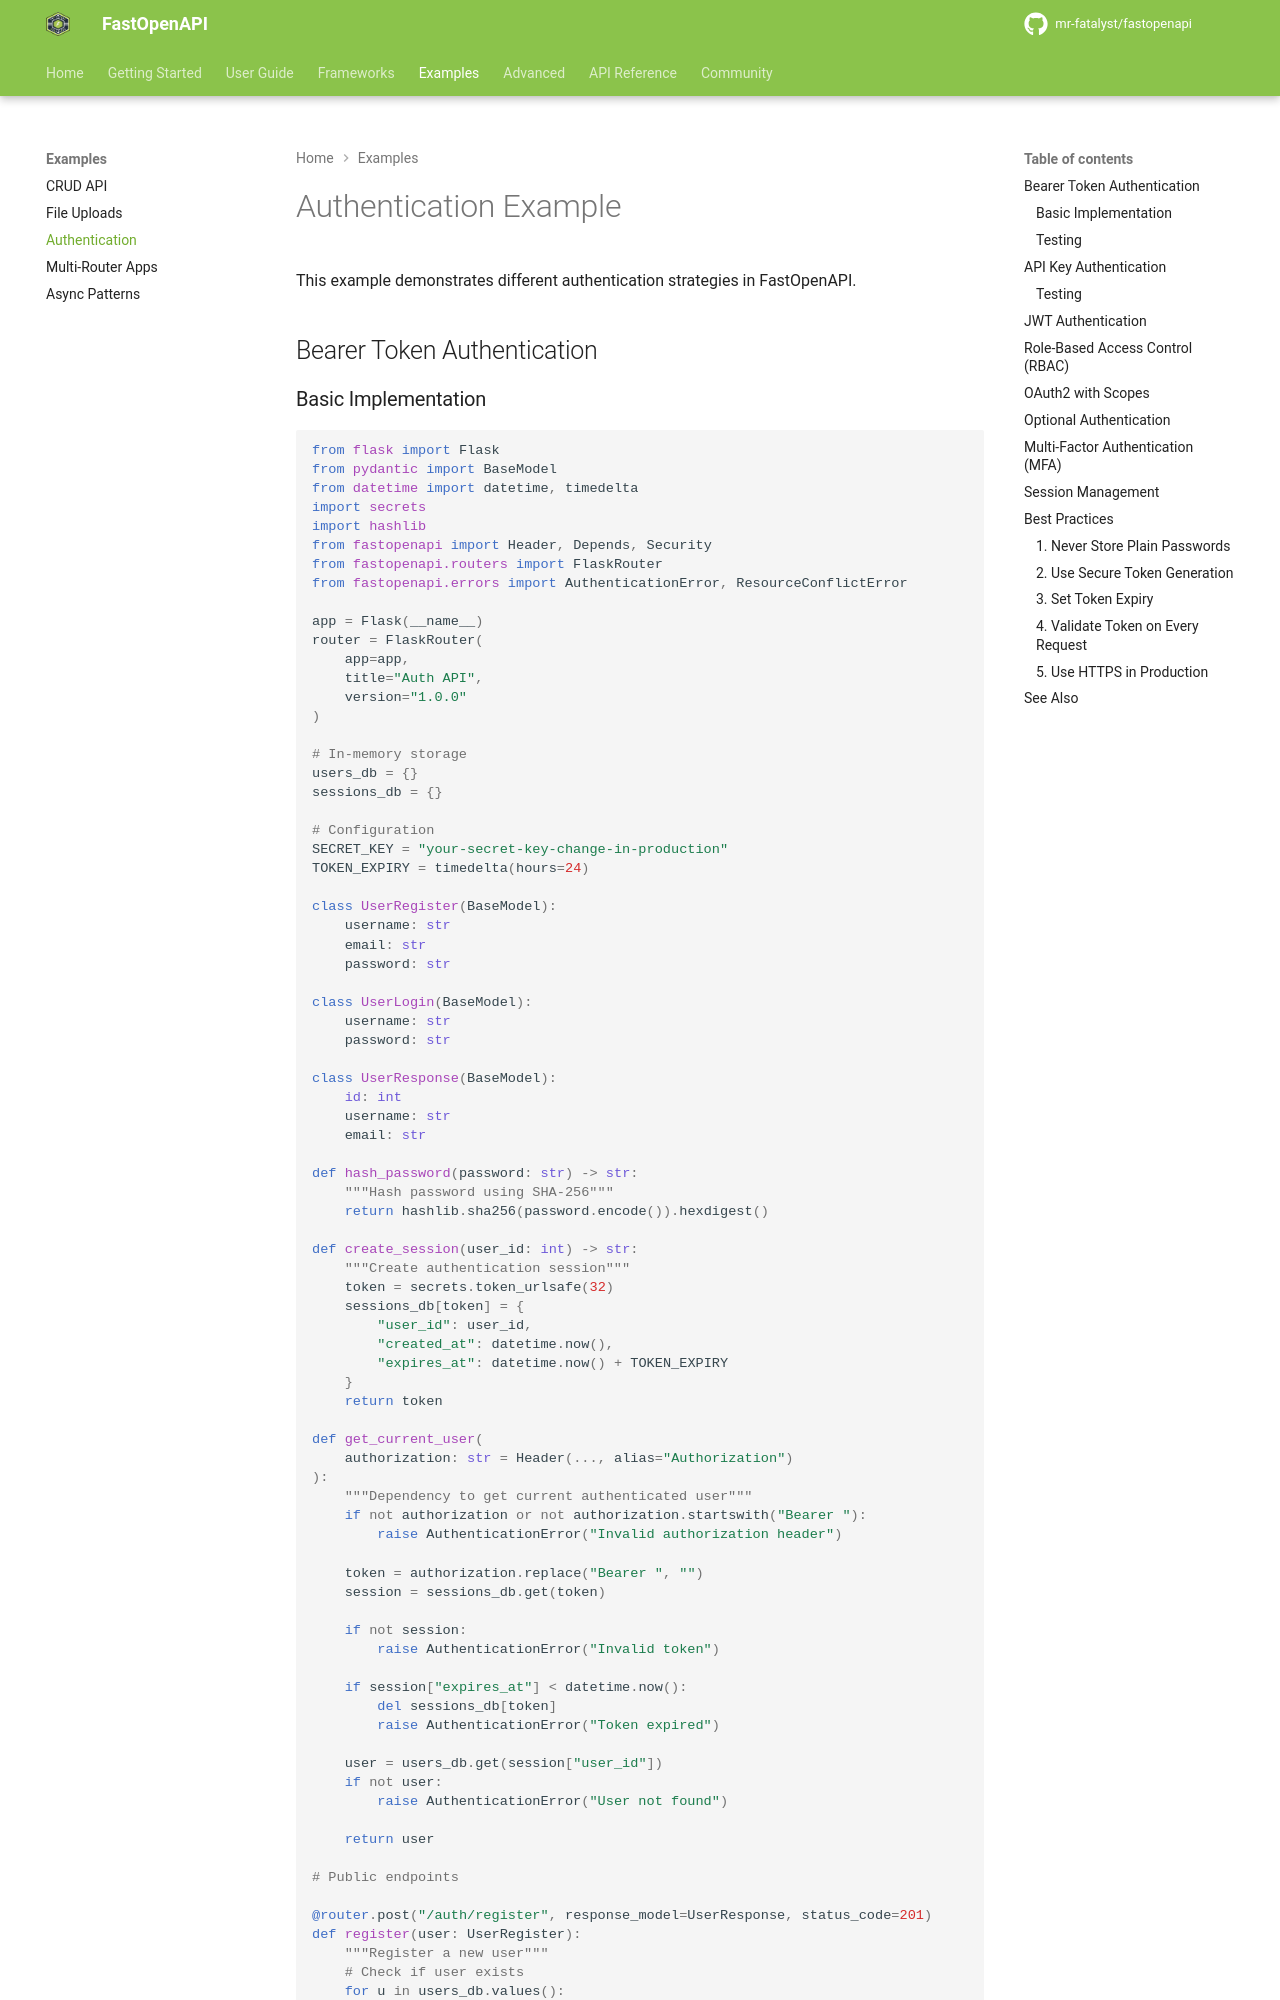

repository: mr-fatalyst/fastopenapi · page: 1.0/examples/authentication/index.html · generator: mkdocs

# Authentication Example

This example demonstrates different authentication strategies in FastOpenAPI.

## Bearer Token Authentication

### Basic Implementation

```python
from flask import Flask
from pydantic import BaseModel
from datetime import datetime, timedelta
import secrets
import hashlib
from fastopenapi import Header, Depends, Security
from fastopenapi.routers import FlaskRouter
from fastopenapi.errors import AuthenticationError, ResourceConflictError

app = Flask(__name__)
router = FlaskRouter(
    app=app,
    title="Auth API",
    version="1.0.0"
)

# In-memory storage
users_db = {}
sessions_db = {}

# Configuration
SECRET_KEY = "your-secret-key-change-in-production"
TOKEN_EXPIRY = timedelta(hours=24)

class UserRegister(BaseModel):
    username: str
    email: str
    password: str

class UserLogin(BaseModel):
    username: str
    password: str

class UserResponse(BaseModel):
    id: int
    username: str
    email: str

def hash_password(password: str) -> str:
    """Hash password using SHA-256"""
    return hashlib.sha256(password.encode()).hexdigest()

def create_session(user_id: int) -> str:
    """Create authentication session"""
    token = secrets.token_urlsafe(32)
    sessions_db[token] = {
        "user_id": user_id,
        "created_at": datetime.now(),
        "expires_at": datetime.now() + TOKEN_EXPIRY
    }
    return token

def get_current_user(
    authorization: str = Header(..., alias="Authorization")
):
    """Dependency to get current authenticated user"""
    if not authorization or not authorization.startswith("Bearer "):
        raise AuthenticationError("Invalid authorization header")

    token = authorization.replace("Bearer ", "")
    session = sessions_db.get(token)

    if not session:
        raise AuthenticationError("Invalid token")

    if session["expires_at"] < datetime.now():
        del sessions_db[token]
        raise AuthenticationError("Token expired")

    user = users_db.get(session["user_id"])
    if not user:
        raise AuthenticationError("User not found")

    return user

# Public endpoints

@router.post("/auth/register", response_model=UserResponse, status_code=201)
def register(user: UserRegister):
    """Register a new user"""
    # Check if user exists
    for u in users_db.values():
        if u["username"] == user.username:
            raise ResourceConflictError("Username already exists")
        if u["email"] == user.email:
            raise ResourceConflictError("Email already registered")
